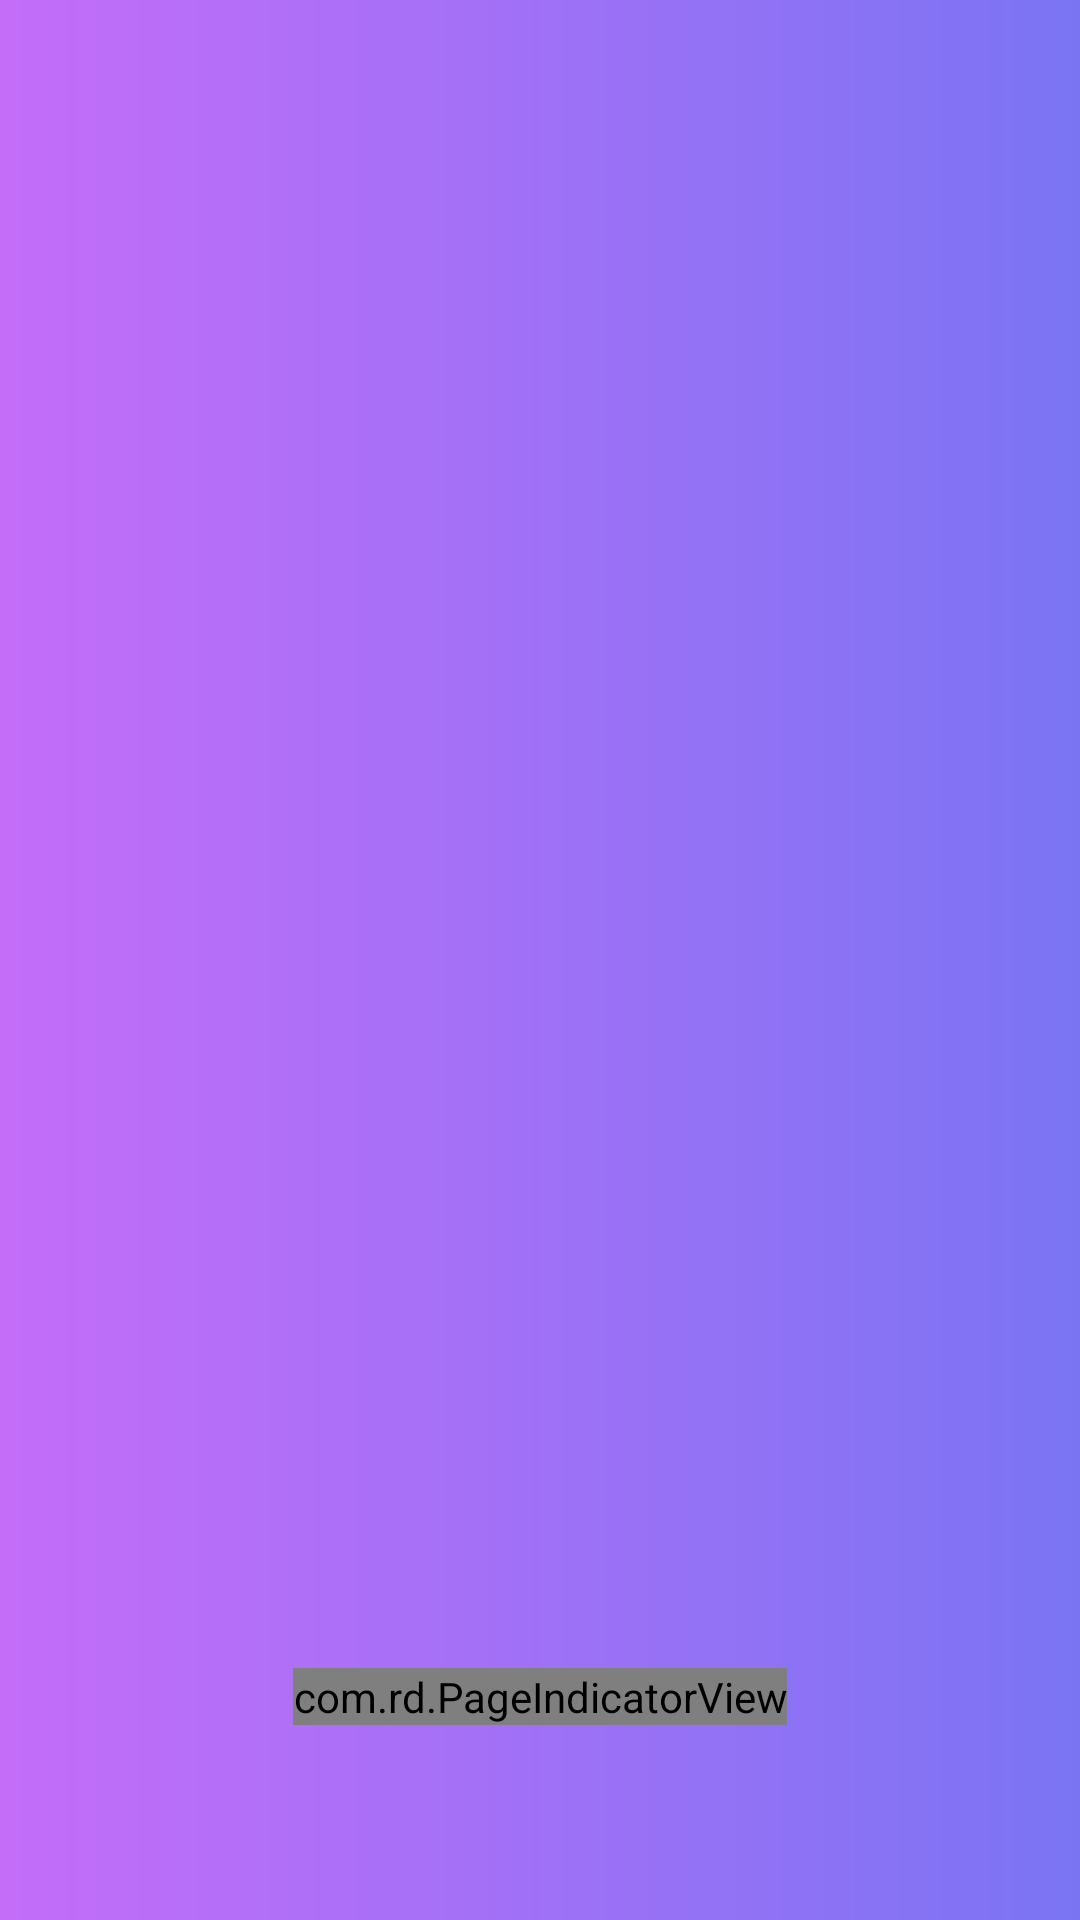

Layout XML and referenced resources for this Android screen:
<!-- AndroidManifest.xml: application theme Theme.TaskTimerApp -->
<!-- res/layout/activity_help.xml -->
<?xml version="1.0" encoding="utf-8"?>
<RelativeLayout xmlns:android="http://schemas.android.com/apk/res/android"
    xmlns:app="http://schemas.android.com/apk/res-auto"
    xmlns:tools="http://schemas.android.com/tools"
    android:layout_width="match_parent"
    android:layout_height="match_parent"
    android:background="@drawable/gradient_background"
    tools:context=".activity.HelpActivity">

    <ImageButton
        android:id="@+id/back_button"
        android:layout_width="60sp"
        android:layout_height="60sp"
        android:layout_alignParentStart="true"
        android:layout_alignParentTop="true"
        android:layout_marginTop="40sp"
        android:backgroundTint="@color/transparent"
        android:src="@drawable/back_icon" />

    <androidx.viewpager.widget.ViewPager
        android:id="@+id/view_pager_help"
        android:layout_width="match_parent"
        android:layout_height="match_parent"
        android:layout_above="@id/indicator_help"
        android:layout_below="@id/back_button" />

    <com.rd.PageIndicatorView
        android:id="@+id/indicator_help"
        android:layout_width="wrap_content"
        android:layout_height="wrap_content"
        android:layout_alignParentBottom="true"
        android:layout_centerHorizontal="true"
        android:layout_marginStart="30sp"
        android:layout_marginTop="30sp"
        android:layout_marginEnd="30sp"
        android:layout_marginBottom="65sp"
        app:piv_animationType="worm"
        app:piv_radius="5dp"
        app:piv_selectedColor="@color/white_gray"
        app:piv_strokeWidth="5dp"
        app:piv_unselectedColor="@color/purple_200"
        app:piv_viewPager="@id/view_pager_help" />


</RelativeLayout>
<!-- resources referenced by this layout -->
<resources>
  <color name="purple_200">#FFBB86FC</color>
  <color name="transparent">#00000000</color>
  <color name="white_gray">#eef1f8</color>
  <!-- drawable gradient_background (drawable) -->
  <?xml version="1.0" encoding="utf-8"?>
  <shape xmlns:android="http://schemas.android.com/apk/res/android">
  <gradient android:startColor="@color/purple"
      android:endColor="@color/blue"/>
  </shape>
  <style name="Theme.TaskTimerApp" parent="Theme.AppCompat.DayNight.NoActionBar">
          
          <item name="colorPrimary">@color/purple_500</item>
          <item name="colorPrimaryVariant">@color/purple_700</item>
          <item name="colorOnPrimary">@color/white</item>
          
          <item name="colorSecondary">@color/teal_200</item>
          <item name="colorSecondaryVariant">@color/teal_700</item>
          <item name="colorOnSecondary">@color/black</item>
          
          <item name="android:statusBarColor" tools:targetApi="l">@android:color/transparent</item>
          
          <item name="android:navigationBarColor">@android:color/transparent</item>
      </style>
  <color name="purple">#c46df9</color>
  <color name="blue">#7a74f3</color>
  <color name="purple_500">#FF6200EE</color>
  <color name="purple_700">#FF3700B3</color>
  <color name="white">#FFFFFFFF</color>
  <color name="teal_200">#FF03DAC5</color>
  <color name="teal_700">#FF018786</color>
  <color name="black">#FF000000</color>
</resources>
